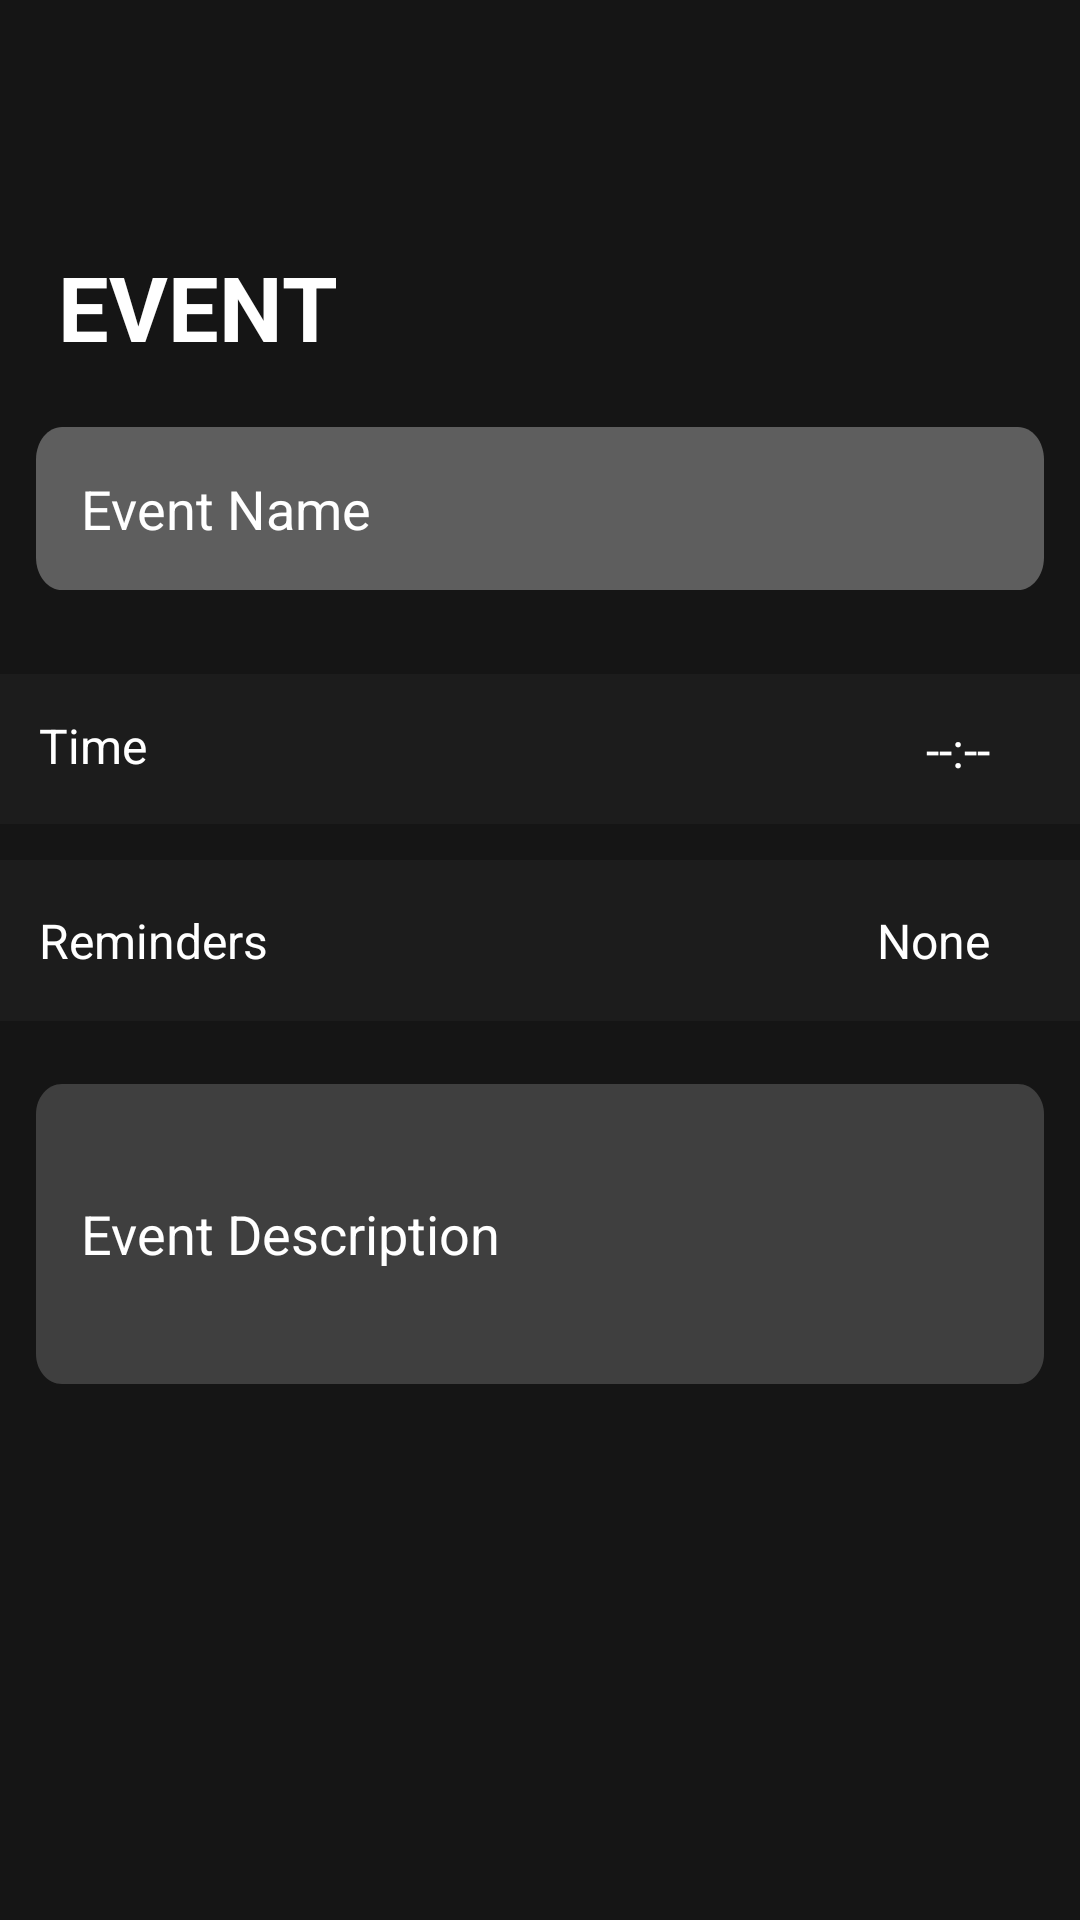

The Android layout XML behind this screen, and the referenced resources:
<!-- AndroidManifest.xml: application theme Theme.Calendar -->
<!-- res/layout/activity_add_event.xml -->
<?xml version="1.0" encoding="utf-8"?>
<androidx.constraintlayout.widget.ConstraintLayout xmlns:android="http://schemas.android.com/apk/res/android"
    xmlns:app="http://schemas.android.com/apk/res-auto"
    xmlns:tools="http://schemas.android.com/tools"
    android:id="@+id/linearLayout"
    android:layout_width="match_parent"
    android:layout_height="match_parent"
    android:background="#151515">


    <TextView
        android:id="@+id/EventTextView"
        android:layout_width="wrap_content"
        android:layout_height="wrap_content"
        android:layout_marginTop="24dp"
        android:text="EVENT"
        android:textSize="30sp"
        android:textStyle="bold"
        android:textColor="@color/white"
        app:layout_constraintEnd_toEndOf="parent"
        app:layout_constraintHorizontal_bias="0.072"
        app:layout_constraintStart_toStartOf="parent"
        app:layout_constraintTop_toBottomOf="@+id/cancel" />

    <EditText
        android:id="@+id/eventNameEditText"
        android:layout_width="0dp"
        android:layout_height="wrap_content"
        android:layout_marginStart="12dp"
        android:layout_marginTop="20dp"
        android:layout_marginEnd="12dp"
        android:background="@drawable/name_rectangle"
        android:padding="15dp"
        android:hint="Event Name"
        android:textColorHint="@color/white"
        android:textColor="@color/white"
        app:layout_constraintEnd_toEndOf="parent"
        app:layout_constraintHorizontal_bias="0.0"
        app:layout_constraintStart_toStartOf="parent"
        app:layout_constraintTop_toBottomOf="@+id/EventTextView" />

    <EditText
        android:id="@+id/eventDescriptionEditText"
        android:layout_width="0dp"
        android:layout_height="wrap_content"
        android:layout_marginStart="12dp"
        android:layout_marginEnd="12dp"
        android:layout_marginBottom="35dp"
        android:background="@drawable/description_rectangle"
        android:hint="Event Description"
        android:textColorHint="@color/white"
        android:textColor="@color/white"
        android:padding="15dp"
        app:layout_constraintBottom_toBottomOf="parent"
        app:layout_constraintEnd_toEndOf="parent"
        app:layout_constraintHorizontal_bias="1.0"
        app:layout_constraintStart_toStartOf="parent"
        app:layout_constraintTop_toBottomOf="@+id/reminderTextView"
        app:layout_constraintVertical_bias="0.127" />

    <ImageButton
        android:id="@+id/cancel"
        android:layout_width="30dp"
        android:layout_height="30dp"
        android:layout_marginTop="28dp"
        android:backgroundTint="@android:color/transparent"
        android:padding="0dp"
        android:scaleType="fitXY"
        app:layout_constraintEnd_toStartOf="@+id/saveEventButton"
        app:layout_constraintHorizontal_bias="0.071"
        app:layout_constraintStart_toStartOf="parent"
        app:layout_constraintTop_toTopOf="parent"
        app:srcCompat="@drawable/clear"
        app:tint="@color/icon"/>

    <ImageButton
        android:id="@+id/saveEventButton"
        android:layout_width="35dp"
        android:layout_height="35dp"
        android:layout_marginTop="24dp"
        android:layout_marginEnd="24dp"
        android:backgroundTint="@android:color/transparent"
        android:padding="0dp"
        android:scaleType="fitXY"
        app:layout_constraintEnd_toEndOf="parent"
        app:layout_constraintTop_toTopOf="parent"
        app:srcCompat="@drawable/ok"
        app:tint="@color/white"/>

    <TextView
        android:id="@+id/reminderTextView"
        android:layout_width="wrap_content"
        android:layout_height="wrap_content"
        android:layout_marginTop="12dp"
        android:background="@drawable/rectangle"
        android:paddingLeft="13dp"
        android:paddingTop="16dp"
        android:paddingBottom="16dp"
        android:text="Reminders"
        android:textColor="@color/white"
        android:textSize="16sp"
        app:layout_constraintEnd_toEndOf="parent"
        app:layout_constraintHorizontal_bias="0.0"
        app:layout_constraintStart_toStartOf="parent"
        app:layout_constraintTop_toBottomOf="@+id/eventTimeTextView" />

    <TextView
        android:id="@+id/eventTimeTextView"
        android:layout_width="wrap_content"
        android:layout_height="wrap_content"
        android:layout_marginTop="28dp"
        android:background="@drawable/rectangle"
        android:ems="10"
        android:padding="13dp"
        android:paddingTop="16dp"
        android:paddingBottom="16dp"
        android:text="Time"
        android:textColor="@color/white"
        android:textSize="16sp"
        app:layout_constraintEnd_toEndOf="parent"
        app:layout_constraintHorizontal_bias="0.0"
        app:layout_constraintStart_toStartOf="parent"
        app:layout_constraintTop_toBottomOf="@+id/eventNameEditText" />
    <TextView
        android:id="@+id/selectedTimeTextView"
        android:layout_width="wrap_content"
        android:layout_height="wrap_content"
        android:layout_marginEnd="30dp"
        android:text="--:--"
        android:textAlignment="center"
        android:textSize="16sp"
        android:textColor="@color/white"
        app:layout_constraintBottom_toBottomOf="@+id/eventTimeTextView"
        app:layout_constraintEnd_toEndOf="@+id/eventTimeTextView"
        app:layout_constraintTop_toTopOf="@+id/eventTimeTextView" />

    <TextView
        android:id="@+id/ReminderStatus"
        android:layout_width="wrap_content"
        android:layout_height="wrap_content"
        android:layout_marginEnd="30dp"
        android:text="None"
        android:textAlignment="center"
        android:textSize="16sp"
        android:textColor="@color/white"
        app:layout_constraintBottom_toBottomOf="@+id/reminderTextView"
        app:layout_constraintEnd_toEndOf="parent"
        app:layout_constraintTop_toTopOf="@+id/reminderTextView" />
</androidx.constraintlayout.widget.ConstraintLayout>
<!-- resources referenced by this layout -->
<resources>
  <color name="icon">#FFFFFF</color>
  <color name="white">#FFFFFFFF</color>
  <!-- drawable description_rectangle (drawable) -->
  <?xml version="1.0" encoding="utf-8"?>
  <vector
      xmlns:android="http://schemas.android.com/apk/res/android"
      xmlns:aapt="http://schemas.android.com/aapt"
      android:width="387dp"
      android:height="100dp"
      android:viewportWidth="387"
      android:viewportHeight="100"
      >
      <group>
          <clip-path
              android:pathData="M10 0H377C382.523 0 387 4.47715 387 10V90C387 95.5228 382.523 100 377 100H10C4.47715 100 0 95.5228 0 90V10C0 4.47715 4.47715 0 10 0Z"
              />
          <path
              android:pathData="M0 0V100H387V0"
              android:fillColor="#3F3F3F"
              />
      </group>
  </vector>
  <!-- drawable name_rectangle (drawable) -->
  <?xml version="1.0" encoding="utf-8"?>
  <vector
      xmlns:android="http://schemas.android.com/apk/res/android"
      xmlns:aapt="http://schemas.android.com/aapt"
      android:width="387dp"
      android:height="50dp"
      android:viewportWidth="387"
      android:viewportHeight="50"
      >
      <group>
          <clip-path
              android:pathData="M10 0H377C382.523 0 387 4.47715 387 10V40C387 45.5228 382.523 50 377 50H10C4.47715 50 0 45.5228 0 40V10C0 4.47715 4.47715 0 10 0Z"
              />
          <path
              android:pathData="M0 0V50H387V0"
              android:fillColor="#5E5E5E"
              />
      </group>
  </vector>
  <!-- drawable rectangle (drawable) -->
  <?xml version="1.0" encoding="utf-8"?>
  <vector
      xmlns:android="http://schemas.android.com/apk/res/android"
      xmlns:aapt="http://schemas.android.com/aapt"
      android:width="411dp"
      android:height="50dp"
      android:viewportWidth="411"
      android:viewportHeight="50"
      >
      <group>
          <clip-path
              android:pathData="M0 0H411V50H0V0Z"
              />
          <path
              android:pathData="M0 0V50H411V0"
              android:fillColor="#1C1C1C"
              />
      </group>
  </vector>
  <style name="Theme.Calendar" parent="Theme.MaterialComponents.DayNight.DarkActionBar">
          
          <item name="colorPrimary">#151515</item>
          <item name="colorPrimaryVariant">@color/purple_700</item>
          <item name="colorOnPrimary">#FFFFFF</item>
          
          <item name="colorSecondary">@android:color/holo_orange_dark</item>
          <item name="colorSecondaryVariant">@color/teal_200</item>
          <item name="colorOnSecondary">@color/white</item>
          
          <item name="android:statusBarColor">#151515</item>
          
      </style>
  <color name="purple_700">#FF3700B3</color>
  <color name="teal_200">#FF03DAC5</color>
</resources>
